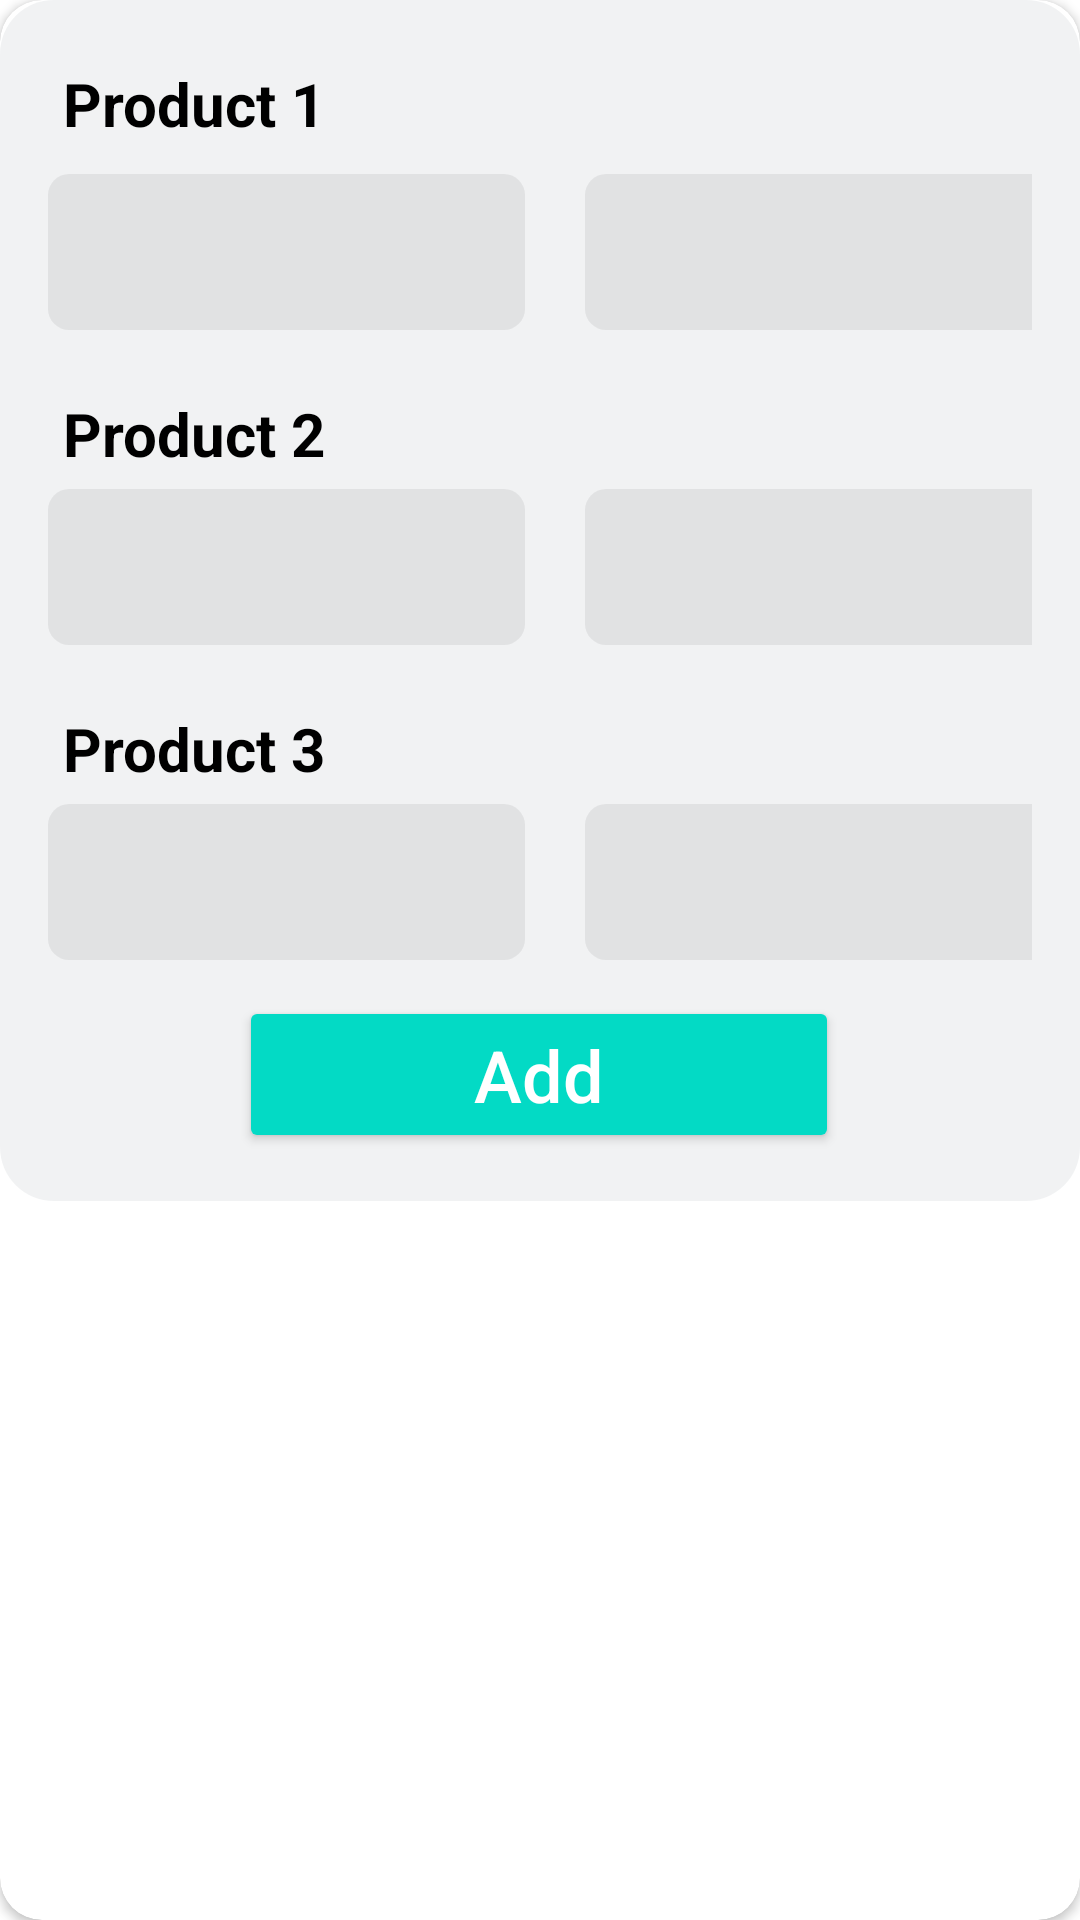

Here is an Android app screen rendered from its layout file. Give the layout XML and the strings, colors and styles it references.
<!-- AndroidManifest.xml: application theme Theme.Receipt -->
<!-- res/layout/receipt_add_view.xml -->
<androidx.cardview.widget.CardView xmlns:android="http://schemas.android.com/apk/res/android"
    xmlns:app="http://schemas.android.com/apk/res-auto"
    xmlns:tools="http://schemas.android.com/tools"
    android:layout_width="match_parent"
    android:layout_height="wrap_content"
    android:layout_margin="6dp"
    android:elevation="8dp"
    app:cardCornerRadius="14dp">

    <ScrollView
        android:layout_width="match_parent"
        android:layout_height="wrap_content">

        <androidx.constraintlayout.widget.ConstraintLayout
            android:layout_width="match_parent"
            android:layout_height="wrap_content"
            android:background="@drawable/rounded_corner_view"
            android:padding="16dp">


            <Button
                android:layout_width="200dp"
                android:layout_height="wrap_content"
                android:layout_marginTop="12dp"
                android:backgroundTint="@color/teal_200"
                android:text="Add"
                android:textAllCaps="false"
                android:textColor="@color/white"
                android:textSize="24sp"
                app:layout_constraintEnd_toEndOf="parent"
                app:layout_constraintHorizontal_bias="0.497"
                app:layout_constraintStart_toStartOf="parent"
                app:layout_constraintTop_toBottomOf="@+id/editTextPrice3" />

            <EditText
                android:id="@+id/editTextQuantity1"
                android:layout_width="159dp"
                android:layout_height="52dp"
                android:layout_marginTop="5dp"
                android:background="@drawable/rounded_corner"
                android:backgroundTint="#11000000"
                android:inputType="number"
                android:paddingStart="12dp"
                android:textSize="18sp"
                app:layout_constraintCircleRadius="10dp"
                app:layout_constraintStart_toStartOf="parent"
                app:layout_constraintTop_toBottomOf="@+id/textViewP1"
                tools:text="Quantity" />


            <EditText
                android:layout_width="159dp"
                android:layout_height="52dp"
                android:layout_marginStart="20dp"
                android:background="@drawable/rounded_corner"
                android:backgroundTint="#11000000"
                android:inputType="number"
                android:paddingStart="12dp"
                android:textSize="18sp"
                app:layout_constraintCircleRadius="10dp"
                app:layout_constraintStart_toEndOf="@+id/editTextQuantity1"
                app:layout_constraintTop_toTopOf="@+id/editTextQuantity1"
                tools:text="Price" />

            <TextView
                android:id="@+id/textViewP1"
                android:layout_width="wrap_content"
                android:layout_height="wrap_content"
                android:padding="5dp"
                android:text="Product 1"
                android:textColor="@color/black"
                android:textSize="20sp"
                android:textStyle="bold"
                app:layout_constraintStart_toStartOf="parent"
                app:layout_constraintTop_toTopOf="parent" />

            <TextView
                android:id="@+id/textViewP2"
                android:layout_width="wrap_content"
                android:layout_height="wrap_content"
                android:layout_marginTop="16dp"
                android:padding="5dp"
                android:text="Product 2"
                android:textColor="@color/black"
                android:textSize="20sp"
                android:textStyle="bold"
                app:layout_constraintStart_toStartOf="@+id/textViewP1"
                app:layout_constraintTop_toBottomOf="@+id/editTextQuantity1" />

            <EditText
                android:id="@+id/editTextQuantity2"
                android:layout_width="159dp"
                android:layout_height="52dp"
                android:background="@drawable/rounded_corner"
                android:backgroundTint="#11000000"
                android:inputType="number"
                android:paddingStart="12dp"
                android:textSize="18sp"
                app:layout_constraintCircleRadius="10dp"
                app:layout_constraintStart_toStartOf="@+id/textViewP2"
                app:layout_constraintTop_toBottomOf="@+id/textViewP2"
                tools:text="Quantity" />

            <EditText
                android:layout_width="159dp"
                android:layout_height="52dp"
                android:layout_marginStart="20dp"
                android:background="@drawable/rounded_corner"
                android:backgroundTint="#11000000"
                android:inputType="number"
                android:paddingStart="12dp"
                android:textSize="18sp"
                app:layout_constraintCircleRadius="10dp"
                app:layout_constraintStart_toEndOf="@+id/editTextQuantity2"
                app:layout_constraintTop_toTopOf="@+id/editTextQuantity2"
                tools:text="Price" />

            <TextView
                android:id="@+id/textViewP3"
                android:layout_width="wrap_content"
                android:layout_height="wrap_content"
                android:layout_marginTop="16dp"
                android:padding="5dp"
                android:text="Product 3"
                android:textColor="@color/black"
                android:textSize="20sp"
                android:textStyle="bold"
                app:layout_constraintStart_toStartOf="@+id/textViewP2"
                app:layout_constraintTop_toBottomOf="@+id/editTextQuantity2" />

            <EditText
                android:id="@+id/editTextQuantity3"
                android:layout_width="159dp"
                android:layout_height="52dp"
                android:background="@drawable/rounded_corner"
                android:backgroundTint="#11000000"
                android:inputType="number"
                android:paddingStart="12dp"
                android:textSize="18sp"
                app:layout_constraintCircleRadius="10dp"
                app:layout_constraintStart_toStartOf="@+id/textViewP3"
                app:layout_constraintTop_toBottomOf="@+id/textViewP3"
                tools:text="Quantity" />

            <EditText
                android:id="@+id/editTextPrice3"
                android:layout_width="159dp"
                android:layout_height="52dp"
                android:layout_marginStart="20dp"
                android:background="@drawable/rounded_corner"
                android:backgroundTint="#11000000"
                android:inputType="number"
                android:paddingStart="12dp"
                android:textSize="18sp"
                app:layout_constraintCircleRadius="10dp"
                app:layout_constraintStart_toEndOf="@+id/editTextQuantity3"
                app:layout_constraintTop_toTopOf="@+id/editTextQuantity3"
                tools:text="Price" />

        </androidx.constraintlayout.widget.ConstraintLayout>

    </ScrollView>

</androidx.cardview.widget.CardView>
<!-- resources referenced by this layout -->
<resources>
  <!-- drawable rounded_corner (drawable-v24) -->
  <shape xmlns:android="http://schemas.android.com/apk/res/android">
  
      <solid android:color="@color/black" />
      <corners android:radius="7dp" />
  
  </shape>
  <!-- drawable rounded_corner_view (drawable-v24) -->
  <shape xmlns:android="http://schemas.android.com/apk/res/android">
  
      <solid android:color="#4DD2D5D8" />
      <corners android:radius="18dp" />
  
  </shape>
  <style name="Theme.Receipt" parent="Theme.MaterialComponents.DayNight.NoActionBar">
          
          <item name="colorPrimary">@color/purple_500</item>
          <item name="colorPrimaryVariant">@color/purple_700</item>
          <item name="colorOnPrimary">@color/white</item>
          
          <item name="colorSecondary">@color/teal_200</item>
          <item name="colorSecondaryVariant">@color/teal_700</item>
          <item name="colorOnSecondary">@color/black</item>
          
          <item name="android:statusBarColor" tools:targetApi="l">?attr/colorPrimaryVariant</item>
          
      </style>
  <!-- not gathered from this repository: default colours our renderer supplied (Android Studio template values) -->
  <color name="purple_500">#FF6200EE</color>
  <color name="purple_700">#FF3700B3</color>
  <color name="teal_200">#FF03DAC5</color>
  <color name="teal_700">#FF018786</color>
  <color name="black">#FF000000</color>
  <color name="white">#FFFFFFFF</color>
</resources>
